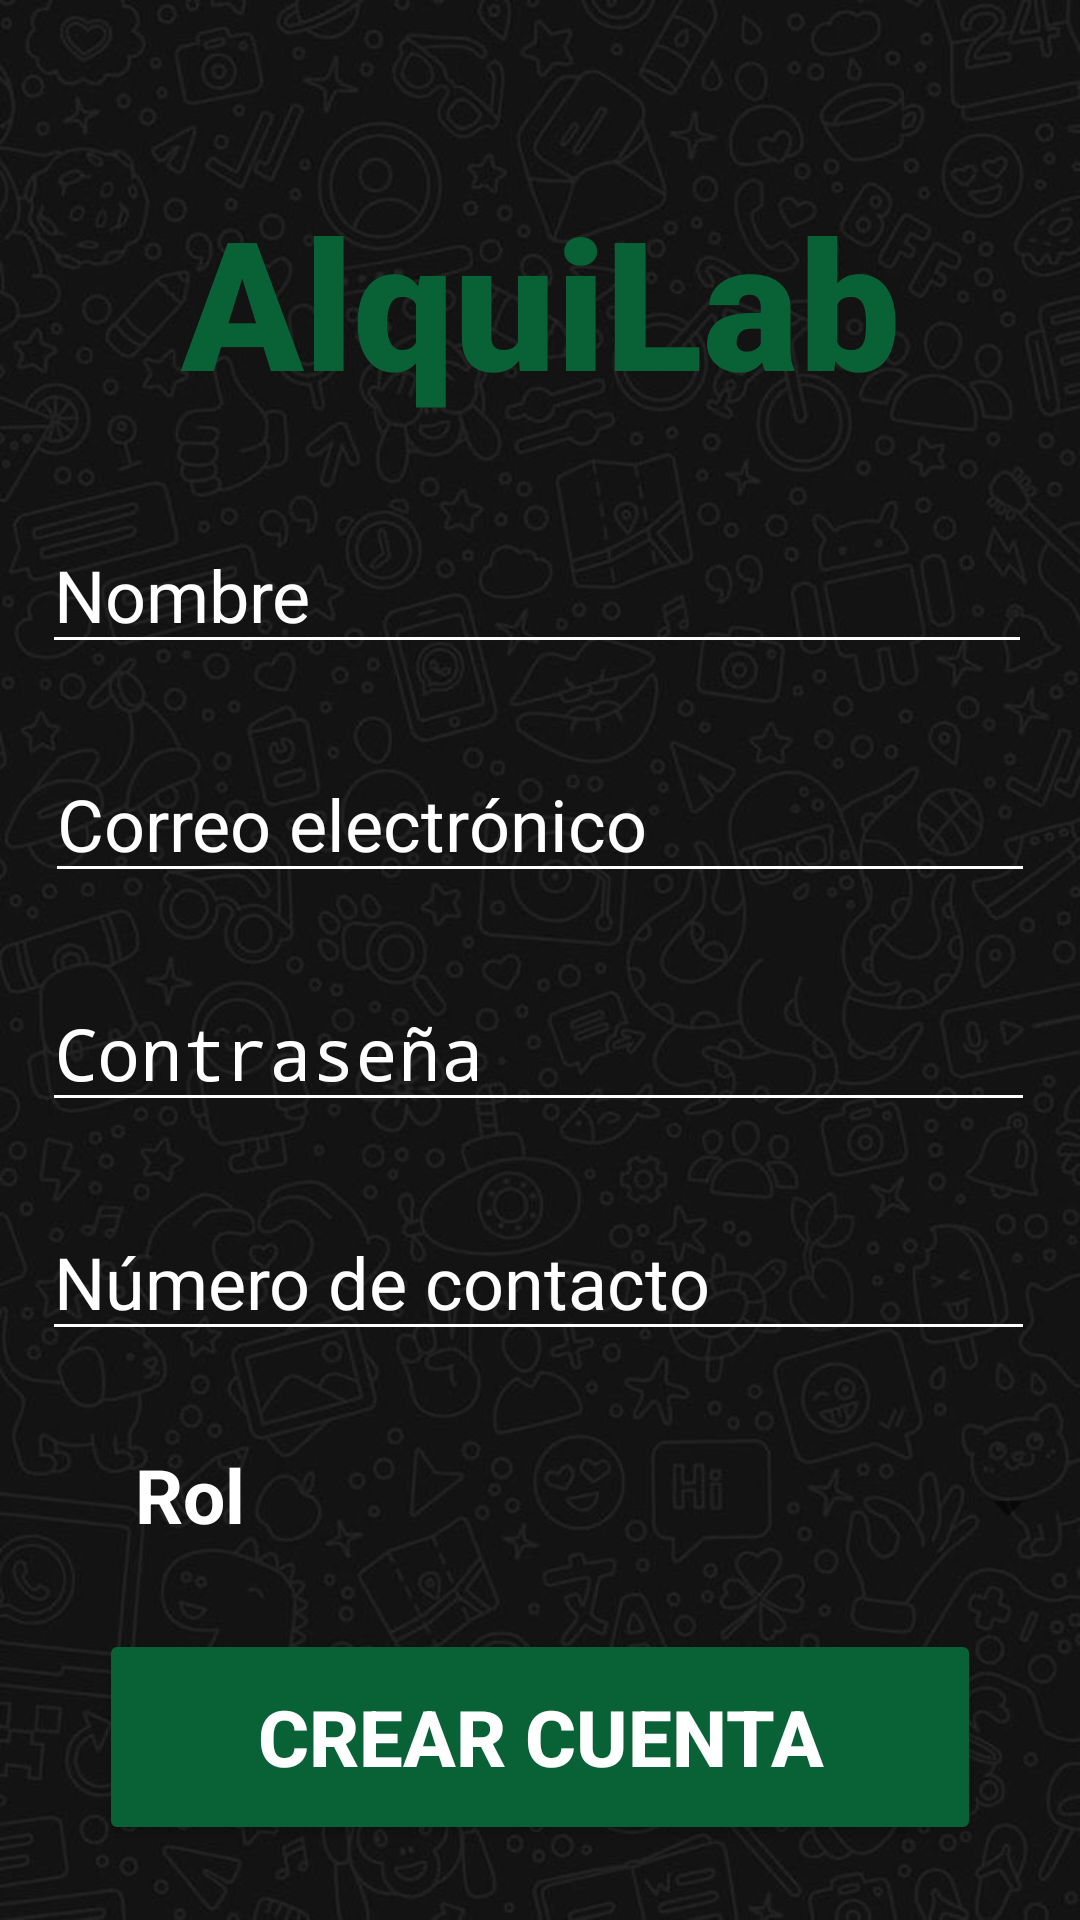

The Android layout XML behind this screen, and the referenced resources:
<!-- AndroidManifest.xml: activity theme AppTheme.NoActionBar -->
<!-- res/layout/activity_register_user.xml -->
<?xml version="1.0" encoding="utf-8"?>
<ScrollView xmlns:android="http://schemas.android.com/apk/res/android"
    xmlns:tools="http://schemas.android.com/tools"
    android:id="@+id/rootScrollView"
    android:layout_width="match_parent"
    android:layout_height="match_parent"
    android:fillViewport="true"
    android:scrollbars="none"
    android:background="@drawable/fondo_app_negro">

<RelativeLayout
    android:layout_width="match_parent"
    android:layout_height="wrap_content"
    tools:context=".RegisterUserActivity">

    <TextView
        android:id="@+id/banner"
        android:layout_width="match_parent"
        android:layout_height="wrap_content"
        android:layout_marginTop="60dp"
        android:fontFamily="sans-serif-black"
        android:text="@string/title_login"
        android:textColor="@color/colorPrimary"
        android:textAlignment="center"
        android:textSize="60sp"
        android:textStyle="bold"/>

    <EditText
        android:id="@+id/nameRegister"
        android:layout_width="380dp"
        android:layout_height="wrap_content"
        android:layout_below="@+id/banner"
        android:layout_alignParentStart="true"
        android:layout_alignParentEnd="true"
        android:layout_marginStart="14dp"
        android:layout_marginTop="32dp"
        android:layout_marginEnd="16dp"
        android:ems="10"
        android:hint="@string/hint_fullname"
        android:textColor="@color/white"
        android:textColorHint="@color/white"
        android:backgroundTint="@color/white"
        android:inputType="text"
        android:textSize="24sp" />

    <EditText
        android:id="@+id/emailRegister"
        android:layout_width="380dp"
        android:layout_height="wrap_content"
        android:layout_below="@+id/nameRegister"
        android:layout_alignParentStart="true"
        android:layout_alignParentEnd="true"
        android:layout_marginStart="15dp"
        android:layout_marginTop="27dp"
        android:layout_marginEnd="15dp"
        android:ems="10"
        android:hint="@string/hint_email"
        android:textColor="@color/white"
        android:textColorHint="@color/white"
        android:backgroundTint="@color/white"
        android:inputType="textEmailAddress"
        android:textSize="24sp" />

    <EditText
        android:id="@+id/passwordRegister"
        android:layout_width="380dp"
        android:layout_height="wrap_content"
        android:ems="10"
        android:inputType="textPassword"
        android:hint="@string/hint_password"
        android:textColor="@color/white"
        android:textColorHint="@color/white"
        android:backgroundTint="@color/white"
        android:textSize="24sp"
        android:layout_below="@+id/emailRegister"
        android:layout_alignParentStart="true"
        android:layout_alignParentEnd="true"
        android:layout_marginStart="14dp"
        android:layout_marginTop="27dp"
        android:layout_marginEnd="15dp"/>

    <EditText
        android:id="@+id/NumberContactRegister"
        android:layout_width="380dp"
        android:layout_height="wrap_content"
        android:layout_below="@+id/passwordRegister"
        android:layout_alignParentStart="true"
        android:layout_alignParentEnd="true"
        android:layout_marginStart="14dp"
        android:layout_marginTop="27dp"
        android:layout_marginEnd="15dp"
        android:ems="10"
        android:hint="@string/hint_numberContact"
        android:textColor="@color/white"
        android:textColorHint="@color/white"
        android:backgroundTint="@color/white"
        android:textSize="24sp"
        android:inputType="phone"/>

    <Button
        android:id="@+id/btnRegister"
        android:layout_width="wrap_content"
        android:layout_height="72dp"
        android:layout_below="@+id/passwordRegister"
        android:layout_alignParentStart="true"
        android:layout_alignParentEnd="true"
        android:layout_marginStart="33dp"
        android:layout_marginTop="169dp"
        android:layout_marginEnd="33dp"
        android:backgroundTint="@color/btn_login"
        android:text="@string/btn_register"
        android:textColor="@color/white"
        android:textSize="26sp"
        android:textStyle="bold" />

    <TextView
        android:id="@+id/titleRole"
        android:layout_width="50dp"
        android:layout_height="wrap_content"
        android:layout_below="@+id/NumberContactRegister"
        android:layout_alignParentStart="true"
        android:layout_marginStart="45dp"
        android:layout_marginTop="31dp"
        android:text="@string/spinnerRol"
        android:textColor="@color/white"
        android:textSize="25dp"
        android:textStyle="bold" />

    <Spinner
        android:id="@+id/spinnerRol"
        android:layout_width="268dp"
        android:layout_height="54dp"
        android:layout_below="@+id/NumberContactRegister"
        android:layout_marginStart="18dp"
        android:layout_marginTop="25dp"
        android:layout_toEndOf="@+id/titleRole" />

    <ProgressBar
        android:id="@+id/progressBar"
        android:layout_width="wrap_content"
        android:layout_height="wrap_content"
        android:layout_centerInParent="true"
        android:visibility="gone"/>

</RelativeLayout>
</ScrollView>
<!-- resources referenced by this layout -->
<resources>
  <color name="btn_login">#096235</color>
  <color name="colorPrimary">#096235</color>
  <color name="white">#FFFFFFFF</color>
  <!-- drawable fondo_app_negro: jpg bitmap (drawable, 82466 bytes) -->
  <string name="btn_register">Crear cuenta</string>
  <string name="hint_email">Correo electrónico</string>
  <string name="hint_fullname">Nombre</string>
  <string name="hint_numberContact">Número de contacto</string>
  <string name="hint_password">Contraseña</string>
  <string name="spinnerRol">Rol</string>
  <string name="title_login">AlquiLab</string>
  <style name="AppTheme.NoActionBar" parent="AppTheme">
          <item name="windowNoTitle">true</item>
          <item name="windowActionBar">false</item>
      </style>
  <style name="AppTheme" parent="Theme.AppCompat.Light.DarkActionBar">
          <item name="colorPrimary">@color/colorPrimary</item>
          <item name="colorPrimaryDark">@color/colorPrimaryDark</item>
          <item name="colorAccent">@color/colorAccent</item>
          <item name="android:windowBackground">@color/windowBackground</item>
          <item name="windowNoTitle">true</item>
          <item name="windowActionBar">false</item>
      </style>
  <color name="colorPrimaryDark">#FF000000</color>
  <color name="colorAccent">#096235</color>
  <color name="windowBackground">#0F1219</color>
</resources>
